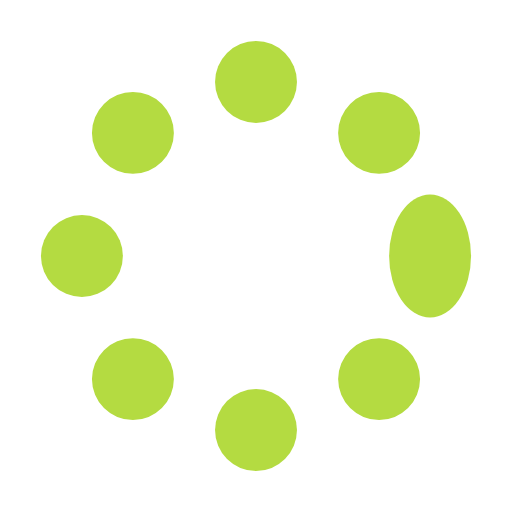
t = 0.00 s
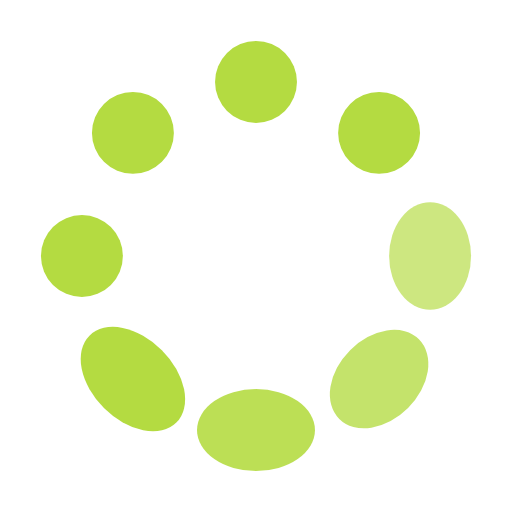
t = 0.37 s
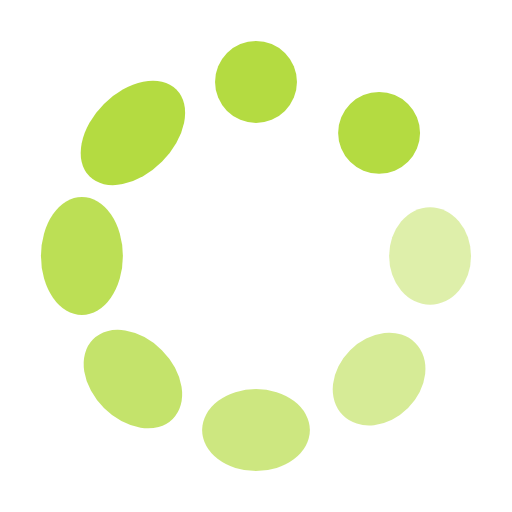
t = 0.62 s
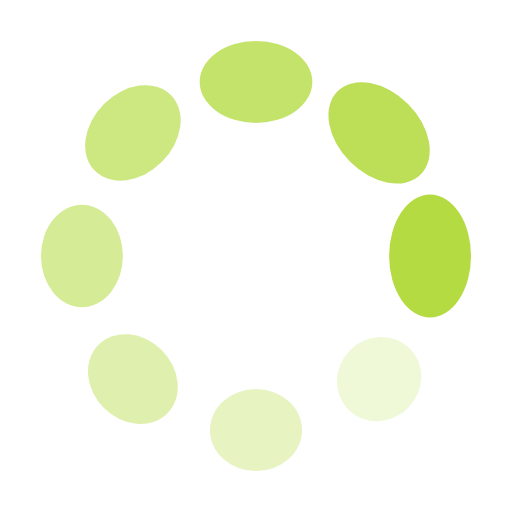
t = 1.00 s
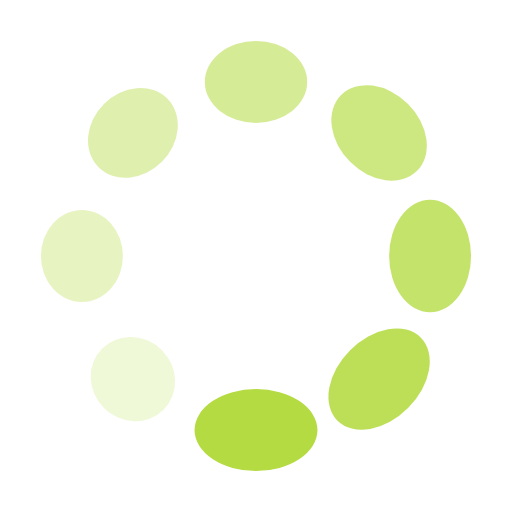
t = 1.25 s
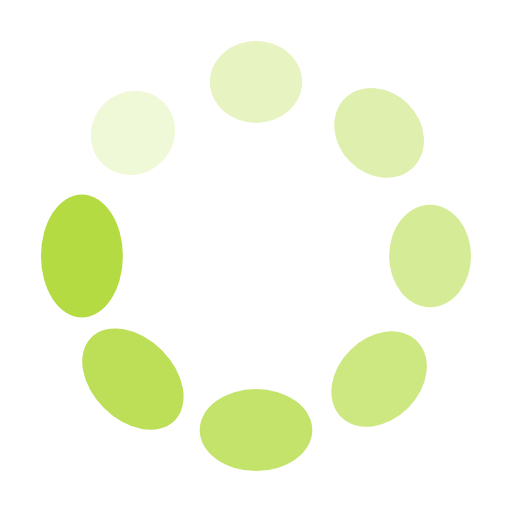
t = 1.50 s

The animated SVG that drew these frames (rendered in a browser with its animation timeline set to each time). Animation: 16 SMIL elements (animate=8,animateTransform=8); one cycle of 1.87 s, repeats indefinitely.

<?xml version="1.0" encoding="utf-8"?><svg width='120px' height='120px' xmlns="http://www.w3.org/2000/svg" viewBox="0 0 100 100" preserveAspectRatio="xMidYMid" class="uil-spin"><rect x="0" y="0" width="100" height="100" fill="none" class="bk"></rect><g transform="translate(50 50)"><g transform="rotate(0) translate(34 0)"><circle cx="0" cy="0" r="8" fill="#b4db41"><animate attributeName="opacity" from="1" to="0.1" begin="0s" dur="1s" repeatCount="indefinite"></animate><animateTransform attributeName="transform" type="scale" from="1.0,1.5" to="1.0,1.0" begin="0s" dur="1s" repeatCount="indefinite"></animateTransform></circle></g><g transform="rotate(45) translate(34 0)"><circle cx="0" cy="0" r="8" fill="#b4db41"><animate attributeName="opacity" from="1" to="0.1" begin="0.12s" dur="1s" repeatCount="indefinite"></animate><animateTransform attributeName="transform" type="scale" from="1.0,1.5" to="1.0,1.0" begin="0.12s" dur="1s" repeatCount="indefinite"></animateTransform></circle></g><g transform="rotate(90) translate(34 0)"><circle cx="0" cy="0" r="8" fill="#b4db41"><animate attributeName="opacity" from="1" to="0.1" begin="0.25s" dur="1s" repeatCount="indefinite"></animate><animateTransform attributeName="transform" type="scale" from="1.0,1.5" to="1.0,1.0" begin="0.25s" dur="1s" repeatCount="indefinite"></animateTransform></circle></g><g transform="rotate(135) translate(34 0)"><circle cx="0" cy="0" r="8" fill="#b4db41"><animate attributeName="opacity" from="1" to="0.1" begin="0.37s" dur="1s" repeatCount="indefinite"></animate><animateTransform attributeName="transform" type="scale" from="1.0,1.5" to="1.0,1.0" begin="0.37s" dur="1s" repeatCount="indefinite"></animateTransform></circle></g><g transform="rotate(180) translate(34 0)"><circle cx="0" cy="0" r="8" fill="#b4db41"><animate attributeName="opacity" from="1" to="0.1" begin="0.5s" dur="1s" repeatCount="indefinite"></animate><animateTransform attributeName="transform" type="scale" from="1.0,1.5" to="1.0,1.0" begin="0.5s" dur="1s" repeatCount="indefinite"></animateTransform></circle></g><g transform="rotate(225) translate(34 0)"><circle cx="0" cy="0" r="8" fill="#b4db41"><animate attributeName="opacity" from="1" to="0.1" begin="0.62s" dur="1s" repeatCount="indefinite"></animate><animateTransform attributeName="transform" type="scale" from="1.0,1.5" to="1.0,1.0" begin="0.62s" dur="1s" repeatCount="indefinite"></animateTransform></circle></g><g transform="rotate(270) translate(34 0)"><circle cx="0" cy="0" r="8" fill="#b4db41"><animate attributeName="opacity" from="1" to="0.1" begin="0.75s" dur="1s" repeatCount="indefinite"></animate><animateTransform attributeName="transform" type="scale" from="1.0,1.5" to="1.0,1.0" begin="0.75s" dur="1s" repeatCount="indefinite"></animateTransform></circle></g><g transform="rotate(315) translate(34 0)"><circle cx="0" cy="0" r="8" fill="#b4db41"><animate attributeName="opacity" from="1" to="0.1" begin="0.87s" dur="1s" repeatCount="indefinite"></animate><animateTransform attributeName="transform" type="scale" from="1.0,1.5" to="1.0,1.0" begin="0.87s" dur="1s" repeatCount="indefinite"></animateTransform></circle></g></g></svg>
